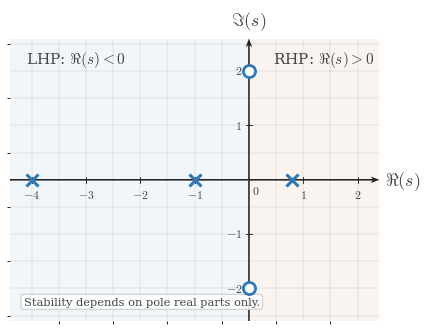

Python code for this plot: (Note: this script raises an exception after producing the figure.)
from __future__ import annotations

from pathlib import Path

import numpy as np
import matplotlib.pyplot as plt
from matplotlib.ticker import MultipleLocator


plt.rcParams.update(
    {
        "mathtext.fontset": "cm",
        "font.family": "serif",
        "figure.facecolor": "white",
        "axes.facecolor": "white",
        "savefig.facecolor": "white",
    }
)

CANONICAL_DPI = 300
PX_PER_DATA_UNIT = 150
MARGIN_LEFT_PX = 115
MARGIN_RIGHT_PX = 120
MARGIN_BOTTOM_PX = 95
MARGIN_TOP_PX = 110

SIGNAL_COLOR = "#2f78b7"
AXIS_COLOR = "#222222"
LABEL_COLOR = "#444444"
TICK_LABEL_COLOR = "#444444"
GRID_COLOR = "#000000"

SIGNAL_LW = 7.1 * 72 / CANONICAL_DPI
AXIS_LW = 4.3 * 72 / CANONICAL_DPI
TICK_LW = 2.7 * 72 / CANONICAL_DPI
GRID_LW = 1.3 * 72 / CANONICAL_DPI

TICK_LABEL_SIZE = 35.6 * 72 / CANONICAL_DPI
AXIS_LABEL_SIZE = 53.3 * 72 / CANONICAL_DPI

TICK_HALF_LEN = 8.25 / PX_PER_DATA_UNIT
X_TICK_LABEL_Y = -24 / PX_PER_DATA_UNIT
Y_TICK_LABEL_X = 18 / PX_PER_DATA_UNIT
ORIGIN_LABEL_X = 9 / PX_PER_DATA_UNIT
ORIGIN_LABEL_Y = -12 / PX_PER_DATA_UNIT
X_AXIS_LABEL_X_PAD = 15 / PX_PER_DATA_UNIT
X_AXIS_LABEL_Y = -4.5 / PX_PER_DATA_UNIT
Y_AXIS_LABEL_Y_PAD = 18 / PX_PER_DATA_UNIT

AXIS_ARROW_SHAFT_WIDTH_DATA = 4.3 / PX_PER_DATA_UNIT
AXIS_ARROW_KW = dict(
    angles="xy",
    scale_units="xy",
    scale=1,
    units="xy",
    width=AXIS_ARROW_SHAFT_WIDTH_DATA,
    headwidth=4.2,
    headlength=5.5,
    headaxislength=4.3,
    color=AXIS_COLOR,
    pivot="tail",
    clip_on=False,
)


def make_figure(xlim, ylim):
    x_range = xlim[1] - xlim[0]
    y_range = ylim[1] - ylim[0]
    fig_w_px = MARGIN_LEFT_PX + x_range * PX_PER_DATA_UNIT + MARGIN_RIGHT_PX
    fig_h_px = MARGIN_BOTTOM_PX + y_range * PX_PER_DATA_UNIT + MARGIN_TOP_PX
    fig, ax = plt.subplots(
        figsize=(fig_w_px / CANONICAL_DPI, fig_h_px / CANONICAL_DPI),
        dpi=CANONICAL_DPI,
        constrained_layout=True,
    )
    return fig, ax


def math_label(value):
    if abs(value - round(value)) < 1e-9:
        return rf"${int(round(value))}$"
    return rf"${value:g}$"


def setup_axes(ax, xlim, ylim):
    ax.set_xlim(*xlim)
    ax.set_ylim(*ylim)
    ax.set_aspect("equal", adjustable="box")
    ax.set_xticks(np.arange(-4, 3, 1))
    ax.set_yticks(np.arange(-2, 3, 1))
    ax.xaxis.set_minor_locator(MultipleLocator(0.5))
    ax.yaxis.set_minor_locator(MultipleLocator(0.5))
    ax.grid(True, which="both", linewidth=GRID_LW, alpha=0.18, color=GRID_COLOR)
    ax.set_axisbelow(True)
    for spine in ax.spines.values():
        spine.set_visible(False)
    ax.tick_params(left=False, bottom=False, labelleft=False, labelbottom=False)

    x_axis_start, x_axis_end = xlim
    y_axis_start, y_axis_end = ylim
    ax.quiver(x_axis_start, 0, x_axis_end - x_axis_start, 0, **AXIS_ARROW_KW)
    ax.quiver(0, y_axis_start, 0, y_axis_end - y_axis_start, **AXIS_ARROW_KW)

    for t in np.arange(-4, 3, 1):
        if abs(t) < 1e-12:
            continue
        ax.plot([t, t], [-TICK_HALF_LEN, TICK_HALF_LEN], color=AXIS_COLOR, lw=TICK_LW, zorder=5)
        ax.text(t, X_TICK_LABEL_Y, math_label(t), fontsize=TICK_LABEL_SIZE, ha="center", va="top", color=TICK_LABEL_COLOR)

    for y in np.arange(-2, 3, 1):
        if abs(y) < 1e-12:
            continue
        ax.plot([-TICK_HALF_LEN, TICK_HALF_LEN], [y, y], color=AXIS_COLOR, lw=TICK_LW, zorder=5)
        ax.text(-Y_TICK_LABEL_X, y, math_label(y), fontsize=TICK_LABEL_SIZE, ha="right", va="center", color=TICK_LABEL_COLOR)

    ax.text(ORIGIN_LABEL_X, ORIGIN_LABEL_Y, r"$0$", fontsize=TICK_LABEL_SIZE, ha="left", va="top", color=TICK_LABEL_COLOR)
    ax.text(x_axis_end + X_AXIS_LABEL_X_PAD, X_AXIS_LABEL_Y, r"$\Re(s)$", fontsize=AXIS_LABEL_SIZE, ha="left", va="center", color=LABEL_COLOR, clip_on=False)
    ax.text(0, y_axis_end + Y_AXIS_LABEL_Y_PAD, r"$\Im(s)$", fontsize=AXIS_LABEL_SIZE, ha="center", va="bottom", color=LABEL_COLOR, clip_on=False)


def add_half_plane_shading_and_labels(ax, xlim):
    ax.axvspan(xlim[0], 0, facecolor="#dfeaf4", alpha=0.42, zorder=0)
    ax.axvspan(0, xlim[1], facecolor="#f4e4d9", alpha=0.38, zorder=0)
    ax.text(-4.1, 2.22, r"LHP: $\Re(s)<0$", fontsize=11, ha="left", va="center", color=LABEL_COLOR)
    ax.text(0.45, 2.22, r"RHP: $\Re(s)>0$", fontsize=11, ha="left", va="center", color=LABEL_COLOR)


def plot_pole(ax, z):
    ax.plot(
        z.real,
        z.imag,
        marker="x",
        markersize=9.2,
        markeredgewidth=2.2,
        color=SIGNAL_COLOR,
        linestyle="None",
        zorder=6,
    )


def plot_zero(ax, z):
    ax.plot(
        z.real,
        z.imag,
        marker="o",
        markersize=8.7,
        markerfacecolor="white",
        markeredgecolor=SIGNAL_COLOR,
        markeredgewidth=2.0,
        linestyle="None",
        zorder=6,
    )


def save_figure(fig, output_path):
    output_path = Path(output_path)
    output_path.parent.mkdir(parents=True, exist_ok=True)
    fig.savefig(output_path, dpi=CANONICAL_DPI, facecolor="white", bbox_inches="tight")


def render(output_path, poles, zeros, note_text):
    xlim = (-4.4, 2.4)
    ylim = (-2.6, 2.6)
    fig, ax = make_figure(xlim, ylim)
    add_half_plane_shading_and_labels(ax, xlim)
    setup_axes(ax, xlim, ylim)
    for pole in poles:
        plot_pole(ax, pole)
    for zero in zeros:
        plot_zero(ax, zero)
    ax.text(
        -4.15,
        -2.34,
        note_text,
        fontsize=8.2,
        ha="left",
        va="bottom",
        color=LABEL_COLOR,
        bbox=dict(boxstyle="round,pad=0.22", facecolor="white", edgecolor="#d0d0d0", alpha=0.9),
    )
    save_figure(fig, output_path)
    plt.close(fig)


if __name__ == "__main__":
    output_path = Path(
        "/home/jake/Developer/MA/PIPELINE/Electrical-and-Computer-Engineering/2-Build-Lessons/4-Image-Generation/1-Outputs/Continuous-Time-Signal-Processing/13.3--stability-of-lti-systems-Images/images/l002-s004-te-section-004.png"
    )
    poles = np.array([-1.0 + 0.0j, -4.0 + 0.0j, 0.8 + 0.0j])
    zeros = np.array([0.0 + 2.0j, 0.0 - 2.0j])
    render(output_path, poles, zeros, r"Stability depends on pole real parts only.")
